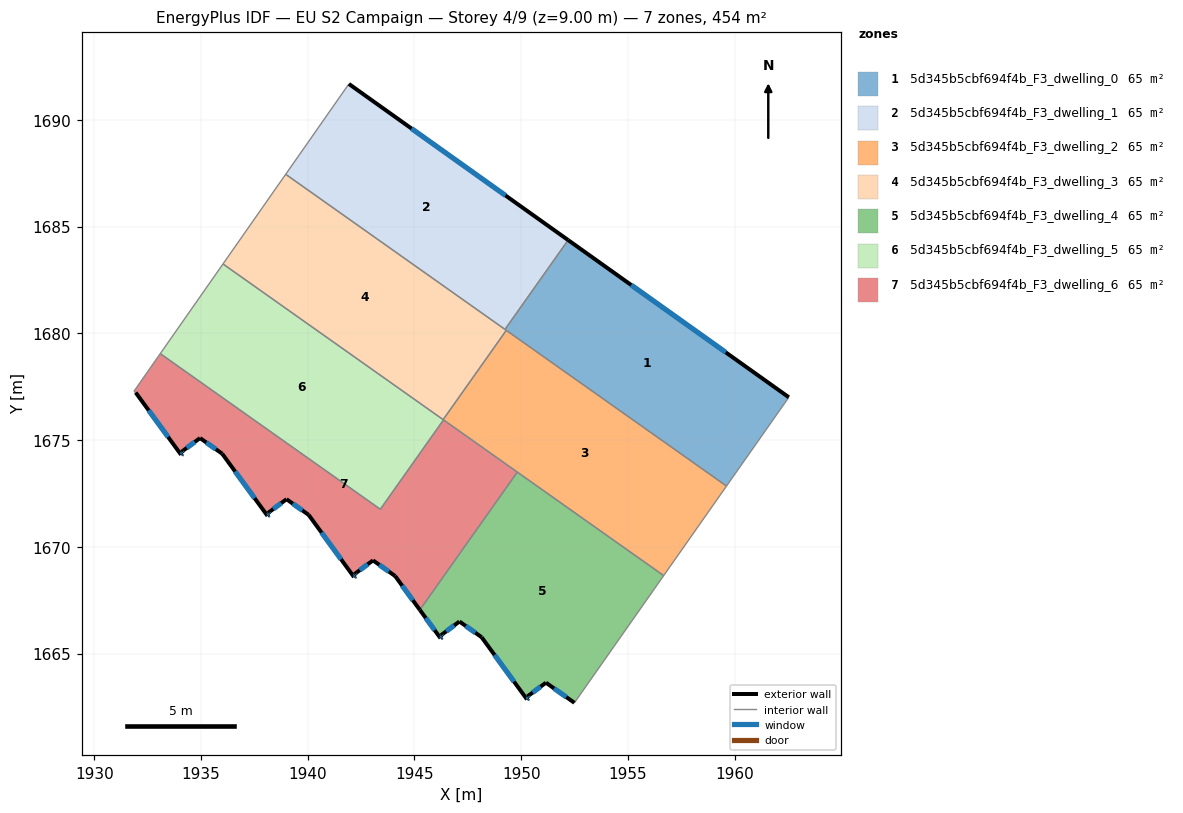
=== STOREY PLAN SPEC (per zone: floor XY polygon, exterior-wall plan segments, windows/doors) ===
zone 1: 5d345b5cbf694f4b_F3_dwelling_0  (64.8 m²)
  floor: (1962.53, 1677.01) (1959.62, 1672.85) (1949.24, 1680.19) (1952.20, 1684.37)
  exterior wall: (1962.53, 1677.01) – (1952.20, 1684.37)  [12.7 m]
    window: (1959.58, 1679.11) – (1955.15, 1682.27)  [7.0 m²]
  interior walls: 4
zone 2: 5d345b5cbf694f4b_F3_dwelling_1  (64.8 m²)
  floor: (1952.20, 1684.37) (1949.24, 1680.19) (1938.97, 1687.45) (1941.93, 1691.68)
  exterior wall: (1952.20, 1684.37) – (1941.93, 1691.68)  [12.6 m]
    window: (1949.26, 1686.46) – (1944.86, 1689.59)  [6.9 m²]
  interior walls: 3
zone 3: 5d345b5cbf694f4b_F3_dwelling_2  (64.8 m²)
  floor: (1959.62, 1672.85) (1956.67, 1668.65) (1946.34, 1675.96) (1949.30, 1680.14)
  interior walls: 6
zone 4: 5d345b5cbf694f4b_F3_dwelling_3  (64.8 m²)
  floor: (1949.30, 1680.14) (1946.34, 1675.96) (1936.03, 1683.25) (1938.97, 1687.45)
  interior walls: 5
zone 5: 5d345b5cbf694f4b_F3_dwelling_4  (64.8 m²)
  floor: (1956.67, 1668.65) (1952.49, 1662.70) (1951.16, 1663.64) (1950.29, 1663.00) (1950.35, 1662.91) (1950.27, 1662.86) (1948.14, 1665.77) (1947.11, 1666.50) (1946.24, 1665.86) (1946.30, 1665.78) (1946.22, 1665.72) (1945.25, 1667.05) (1949.82, 1673.50)
  exterior wall: (1950.27, 1662.86) – (1950.35, 1662.91)  [0.1 m]
    window: (1950.29, 1662.87) – (1950.33, 1662.90)  [0.1 m²]
  exterior wall: (1948.14, 1665.77) – (1950.27, 1662.86)  [3.6 m]
    window: (1948.75, 1664.94) – (1949.66, 1663.69)  [2.0 m²]
  exterior wall: (1947.11, 1666.50) – (1948.14, 1665.77)  [1.3 m]
    window: (1947.40, 1666.29) – (1947.85, 1665.98)  [0.7 m²]
  exterior wall: (1946.24, 1665.86) – (1947.11, 1666.50)  [1.1 m]
    window: (1946.49, 1666.04) – (1946.86, 1666.32)  [0.6 m²]
  exterior wall: (1946.30, 1665.78) – (1946.24, 1665.86)  [0.1 m]
    window: (1946.28, 1665.80) – (1946.26, 1665.84)  [0.1 m²]
  exterior wall: (1946.22, 1665.72) – (1946.30, 1665.78)  [0.1 m]
    window: (1946.24, 1665.74) – (1946.28, 1665.76)  [0.1 m²]
  exterior wall: (1945.25, 1667.05) – (1946.22, 1665.72)  [1.6 m]
    window: (1945.53, 1666.67) – (1945.94, 1666.10)  [0.9 m²]
  exterior wall: (1951.16, 1663.64) – (1952.49, 1662.70)  [1.6 m]
    window: (1951.54, 1663.37) – (1952.11, 1662.97)  [0.9 m²]
  exterior wall: (1950.29, 1663.00) – (1951.16, 1663.64)  [1.1 m]
    window: (1950.54, 1663.18) – (1950.91, 1663.46)  [0.6 m²]
  exterior wall: (1950.35, 1662.91) – (1950.29, 1663.00)  [0.1 m]
    window: (1950.33, 1662.94) – (1950.31, 1662.97)  [0.1 m²]
  interior walls: 3
zone 6: 5d345b5cbf694f4b_F3_dwelling_5  (64.8 m²)
  floor: (1946.36, 1675.95) (1943.40, 1671.76) (1933.09, 1679.05) (1936.03, 1683.25)
  interior walls: 5
zone 7: 5d345b5cbf694f4b_F3_dwelling_6  (64.8 m²)
  floor: (1946.36, 1675.95) (1949.82, 1673.50) (1945.25, 1667.05) (1944.09, 1668.63) (1943.06, 1669.37) (1942.19, 1668.72) (1942.25, 1668.64) (1942.17, 1668.58) (1940.04, 1671.50) (1939.01, 1672.23) (1938.14, 1671.59) (1938.20, 1671.51) (1938.12, 1671.45) (1935.99, 1674.36) (1934.96, 1675.10) (1934.09, 1674.45) (1934.15, 1674.37) (1934.07, 1674.31) (1931.94, 1677.23) (1931.86, 1677.29) (1933.09, 1679.05) (1943.40, 1671.76)
  exterior wall: (1942.19, 1668.72) – (1943.06, 1669.37)  [1.1 m]
    window: (1942.44, 1668.91) – (1942.81, 1669.18)  [0.6 m²]
  exterior wall: (1942.25, 1668.64) – (1942.19, 1668.72)  [0.1 m]
    window: (1942.23, 1668.67) – (1942.21, 1668.70)  [0.1 m²]
  exterior wall: (1942.17, 1668.58) – (1942.25, 1668.64)  [0.1 m]
    window: (1942.19, 1668.60) – (1942.23, 1668.63)  [0.1 m²]
  exterior wall: (1940.04, 1671.50) – (1942.17, 1668.58)  [3.6 m]
    window: (1940.65, 1670.67) – (1941.56, 1669.42)  [2.0 m²]
  exterior wall: (1939.01, 1672.23) – (1940.04, 1671.50)  [1.3 m]
    window: (1939.30, 1672.02) – (1939.75, 1671.71)  [0.7 m²]
  exterior wall: (1938.14, 1671.59) – (1939.01, 1672.23)  [1.1 m]
    window: (1938.39, 1671.77) – (1938.76, 1672.05)  [0.6 m²]
  exterior wall: (1938.20, 1671.51) – (1938.14, 1671.59)  [0.1 m]
    window: (1938.18, 1671.53) – (1938.16, 1671.57)  [0.1 m²]
  exterior wall: (1938.12, 1671.45) – (1938.20, 1671.51)  [0.1 m]
    window: (1938.14, 1671.47) – (1938.18, 1671.49)  [0.1 m²]
  exterior wall: (1935.99, 1674.36) – (1938.12, 1671.45)  [3.6 m]
    window: (1936.60, 1673.53) – (1937.51, 1672.28)  [2.0 m²]
  exterior wall: (1934.96, 1675.10) – (1935.99, 1674.36)  [1.3 m]
    window: (1935.25, 1674.89) – (1935.70, 1674.57)  [0.7 m²]
  exterior wall: (1934.09, 1674.45) – (1934.96, 1675.10)  [1.1 m]
    window: (1934.34, 1674.64) – (1934.71, 1674.91)  [0.6 m²]
  exterior wall: (1934.15, 1674.37) – (1934.09, 1674.45)  [0.1 m]
    window: (1934.13, 1674.40) – (1934.11, 1674.43)  [0.1 m²]
  exterior wall: (1934.07, 1674.31) – (1934.15, 1674.37)  [0.1 m]
    window: (1934.09, 1674.33) – (1934.13, 1674.36)  [0.1 m²]
  exterior wall: (1931.94, 1677.23) – (1934.07, 1674.31)  [3.6 m]
    window: (1932.55, 1676.40) – (1933.46, 1675.15)  [2.0 m²]
  exterior wall: (1944.09, 1668.63) – (1945.25, 1667.05)  [2.0 m]
    window: (1944.42, 1668.18) – (1944.92, 1667.50)  [1.1 m²]
  exterior wall: (1943.06, 1669.37) – (1944.09, 1668.63)  [1.3 m]
    window: (1943.35, 1669.16) – (1943.80, 1668.84)  [0.7 m²]
  interior walls: 6

=== DERIVED (storey summary) ===
Building: EU S2 Campaign
Storey: 4 of 9  (floor level z = 9.00 m)
Storey gross floor area: 453.5 m²
Zones on this storey: 7
  - 5d345b5cbf694f4b_F3_dwelling_0: floor 64.8 m²; exterior wall 12.7 m (38.1 m²); 1 window(s) 7.0 m²; WWR 18.4%
  - 5d345b5cbf694f4b_F3_dwelling_1: floor 64.8 m²; exterior wall 12.6 m (37.8 m²); 1 window(s) 6.9 m²; WWR 18.4%
  - 5d345b5cbf694f4b_F3_dwelling_2: floor 64.8 m²
  - 5d345b5cbf694f4b_F3_dwelling_3: floor 64.8 m²
  - 5d345b5cbf694f4b_F3_dwelling_4: floor 64.8 m²; exterior wall 10.7 m (32.1 m²); 10 window(s) 5.9 m²; WWR 18.4%
  - 5d345b5cbf694f4b_F3_dwelling_5: floor 64.8 m²
  - 5d345b5cbf694f4b_F3_dwelling_6: floor 64.8 m²; exterior wall 20.4 m (61.3 m²); 16 window(s) 11.3 m²; WWR 18.4%
Zone adjacency (shared interzone walls):
  - 5d345b5cbf694f4b_F3_dwelling_0 ↔ 5d345b5cbf694f4b_F3_dwelling_1
  - 5d345b5cbf694f4b_F3_dwelling_0 ↔ 5d345b5cbf694f4b_F3_dwelling_2
  - 5d345b5cbf694f4b_F3_dwelling_0 ↔ 5d345b5cbf694f4b_F3_dwelling_3
  - 5d345b5cbf694f4b_F3_dwelling_1 ↔ 5d345b5cbf694f4b_F3_dwelling_3
  - 5d345b5cbf694f4b_F3_dwelling_2 ↔ 5d345b5cbf694f4b_F3_dwelling_3
  - 5d345b5cbf694f4b_F3_dwelling_2 ↔ 5d345b5cbf694f4b_F3_dwelling_4
  - 5d345b5cbf694f4b_F3_dwelling_2 ↔ 5d345b5cbf694f4b_F3_dwelling_5
  - 5d345b5cbf694f4b_F3_dwelling_2 ↔ 5d345b5cbf694f4b_F3_dwelling_6
  - 5d345b5cbf694f4b_F3_dwelling_3 ↔ 5d345b5cbf694f4b_F3_dwelling_5
  - 5d345b5cbf694f4b_F3_dwelling_4 ↔ 5d345b5cbf694f4b_F3_dwelling_6
  - 5d345b5cbf694f4b_F3_dwelling_5 ↔ 5d345b5cbf694f4b_F3_dwelling_6